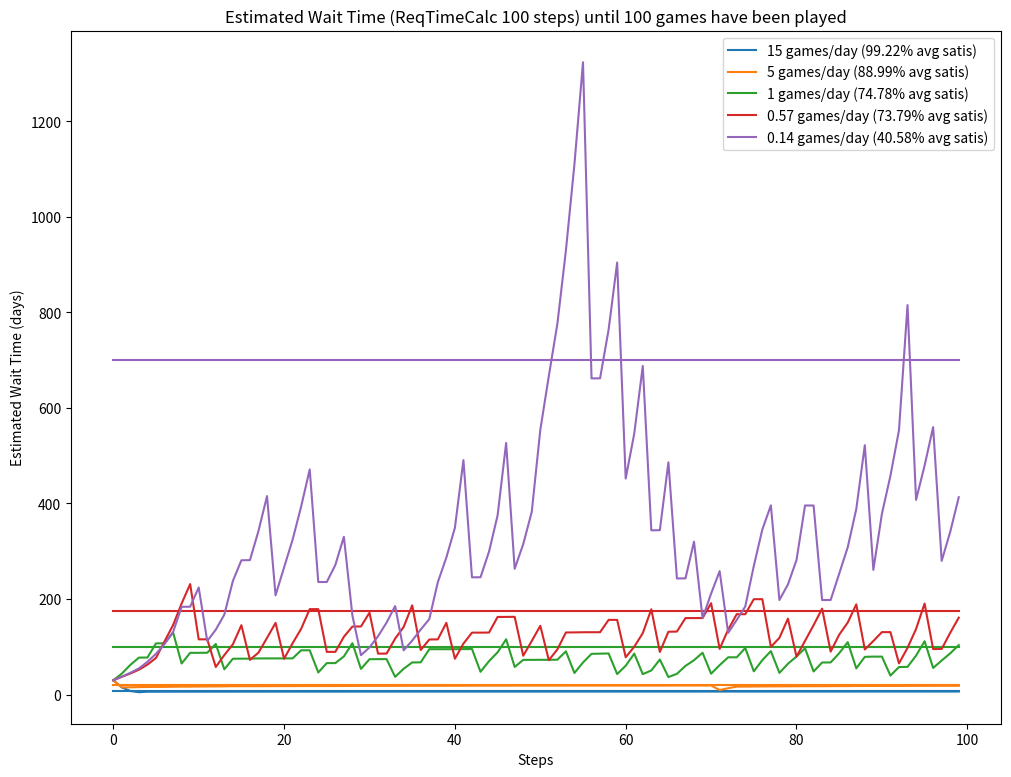

The script that saved this image:
from time import time

import numpy as np


class ReqTimeCalc:
    def __init__(self, wait_time: int):
        """
        :param wait_time: the last wait time.
        """
        self.wait_time = wait_time

    @staticmethod
    def initial() -> tuple[int, int]:
        """
        :return: tuple (next request time, initial wait time) where the initial wait time is 30 days and the summoner may be instantly requested.
        """
        return 0, 86400 * 30

    def step(self, satisfaction: float) -> tuple[int, int]:
        """
        Estimate the next request time for the player.
        :param satisfaction: [0; 1]; the ratio of satisfaction (new matches in match history / total matches requested)
        :return: tuple (next_request_time, wait_time)
        """
        if satisfaction == 1:
            # quickly reduce waiting time if >= 100 games have been played
            new_wait_time = self.wait_time
            new_wait_time /= 2
            new_wait_time = max(new_wait_time, 86400 * 5)
        else:
            new_wait_time = self.wait_time
            # new_wait_time += np.sqrt(self.wait_time) * (1 - satisfaction)
            # new_wait_time += np.power(self.wait_time, (1/1.1)) * (1. - satisfaction)

            # combine multiple functions to closely approximate the players play rate
            if satisfaction > .75:
                new_wait_time += np.power(1. - satisfaction, 3) * self.initial()[1]
            elif satisfaction > .33:
                new_wait_time += self.wait_time ** 0.981 * (1. - satisfaction)
            else:
                new_wait_time += self.wait_time ** 0.9101 * (1. - satisfaction)

        # calculate the next request time
        next_request_time = time() + new_wait_time

        return int(next_request_time), int(new_wait_time)


if __name__ == "__main__":
    def main():
        from matplotlib import pyplot as plt
        from matplotlib.colors import TABLEAU_COLORS

        rng = np.random.RandomState(int(time()))

        n = 100

        def generate(num_steps: int, games_per_day: float):
            _, wait_time = ReqTimeCalc.initial()
            times = [wait_time]
            satisfactions = [0.]

            for i in range(num_steps - 1):
                satis = rng.normal(games_per_day, .2) * wait_time / 86400 / 100
                satisfactions.append(satis)

                satis = np.clip(satis, 0., 1.)
                _, wait_time = ReqTimeCalc(wait_time).step(satis)
                times.append(wait_time)

            return np.array(times) / 60 / 60 / 24, satisfactions

        fig, ax = plt.subplots()
        fig.set_size_inches(12, 9)

        for games_per_day, color in zip([15, 5, 1, 4/7, 1/7], TABLEAU_COLORS.keys()):
            wait_times, satisfactions = generate(n, games_per_day)
            ax.plot(np.arange(n), wait_times, label=f"{round(games_per_day, 2)} games/day ({np.mean(satisfactions):.2%} avg satis)", color=color)
            ax.plot(np.arange(n), np.full(n, 100 / games_per_day), color=color)

        ax.legend()
        ax.set_ylabel("Estimated Wait Time (days)")
        ax.set_xlabel("Steps")
        ax.set_title(f"Estimated Wait Time (ReqTimeCalc {n} steps) until 100 games have been played")

        fig.show()

    main()
